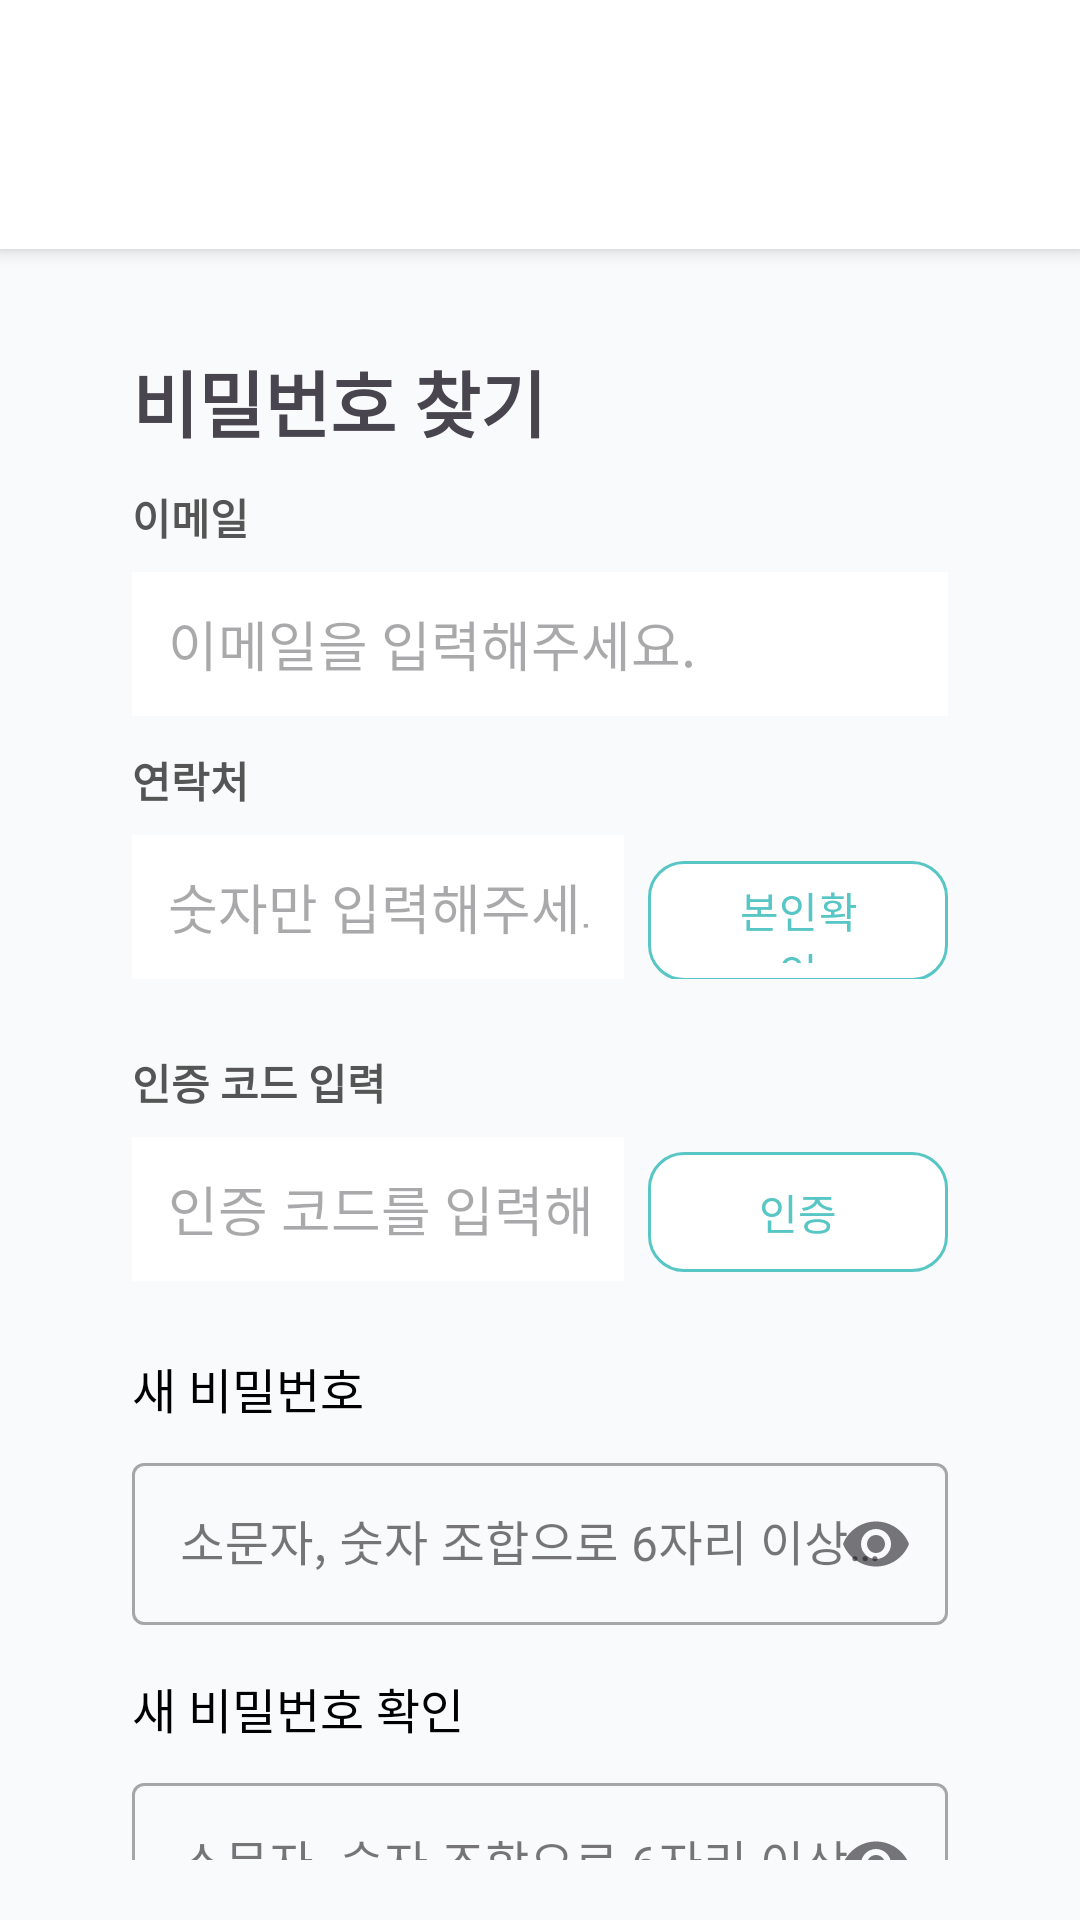

Here is an Android app screen rendered from its layout file. Give the layout XML and the strings, colors and styles it references.
<!-- AndroidManifest.xml: application theme Theme.Silmedy -->
<!-- res/layout/activity_find_password.xml -->
<?xml version="1.0" encoding="utf-8"?>
<RelativeLayout xmlns:android="http://schemas.android.com/apk/res/android"
    xmlns:app="http://schemas.android.com/apk/res-auto"
    android:layout_width="match_parent"
    android:layout_height="match_parent"
    android:background="#F9FAFB">

    
    <LinearLayout
        android:layout_width="match_parent"
        android:layout_height="match_parent"
        android:orientation="vertical">

        <LinearLayout
            android:id="@+id/topBar"
            android:layout_width="match_parent"
            android:layout_height="83dp"
            android:background="#FFFFFF"
            android:elevation="4dp"
            android:orientation="horizontal"
            android:padding="16dp">

            <ImageView
                android:id="@+id/btnBack"
                android:layout_width="20dp"
                android:layout_height="20dp"
                android:layout_gravity="center|start"
                android:layout_marginStart="16dp"
                android:layout_marginTop="10dp"
                android:contentDescription="@string/btn_back"
                android:src="@drawable/ic_arrow_back" />
        </LinearLayout>

        <LinearLayout
            android:layout_width="match_parent"
            android:layout_height="match_parent"
            android:layout_margin="20dp"
            android:orientation="vertical">

            <TextView
                android:id="@+id/titleText"
                android:layout_width="wrap_content"
                android:layout_height="wrap_content"
                android:layout_marginStart="24dp"
                android:layout_marginTop="13dp"
                android:text="@string/title_activity_find_password"
                android:textSize="24sp"
                android:textStyle="bold" />

            <TextView
                android:id="@+id/labelEmail"
                android:layout_width="wrap_content"
                android:layout_height="wrap_content"
                android:layout_marginStart="24dp"
                android:layout_marginTop="11dp"
                android:text="@string/label_email"
                android:textColor="#555555"
                android:textStyle="bold" />

            <EditText
                android:id="@+id/editEmail"
                android:layout_width="match_parent"
                android:layout_height="48dp"
                android:layout_marginStart="24dp"
                android:layout_marginTop="8dp"
                android:layout_marginEnd="24dp"
                android:background="@color/white"
                android:hint="@string/hint_email"
                android:inputType="textEmailAddress"
                android:paddingHorizontal="12dp" />

            <TextView
                android:id="@+id/labelPhone"
                android:layout_width="wrap_content"
                android:layout_height="wrap_content"
                android:layout_marginStart="24dp"
                android:layout_marginTop="11dp"
                android:text="@string/label_phone"
                android:textColor="#555555"
                android:textStyle="bold" />

            <LinearLayout
                android:id="@+id/phoneBlock"
                android:layout_width="match_parent"
                android:layout_height="wrap_content"
                android:layout_marginStart="24dp"
                android:layout_marginTop="8dp"
                android:layout_marginEnd="24dp"
                android:orientation="horizontal">

                <EditText
                    android:id="@+id/editPhone"
                    android:layout_width="0dp"
                    android:layout_height="48dp"
                    android:layout_weight="1"
                    android:background="@color/white"
                    android:hint="@string/hint_phone"
                    android:inputType="phone"
                    android:paddingHorizontal="12dp" />

                <com.google.android.material.button.MaterialButton
                    android:id="@+id/btnVerify"
                    android:layout_width="100dp"
                    android:layout_height="48dp"
                    android:layout_marginStart="8dp"
                    android:backgroundTint="#FFFFFF"
                    android:text="@string/btn_verify_phone"
                    android:textColor="@color/main_color"
                    app:cornerRadius="12dp"
                    app:strokeColor="@color/main_color"
                    app:strokeWidth="1dp" />
            </LinearLayout>

            <TextView
                android:id="@+id/labelCode"
                android:layout_width="wrap_content"
                android:layout_height="wrap_content"
                android:layout_marginStart="24dp"
                android:layout_marginTop="24dp"
                android:text="@string/label_verification_code"
                android:textColor="#555555"
                android:textStyle="bold" />

            <LinearLayout
                android:id="@+id/codeBlock"
                android:layout_width="match_parent"
                android:layout_height="wrap_content"
                android:layout_marginStart="24dp"
                android:layout_marginTop="8dp"
                android:layout_marginEnd="24dp"
                android:orientation="horizontal">

                <EditText
                    android:id="@+id/editCode"
                    android:layout_width="0dp"
                    android:layout_height="48dp"
                    android:layout_weight="1"
                    android:background="@color/white"
                    android:hint="@string/hint_verification_code"
                    android:inputType="number"
                    android:paddingHorizontal="12dp" />

                <com.google.android.material.button.MaterialButton
                    android:id="@+id/btnCode"
                    android:layout_width="100dp"
                    android:layout_height="48dp"
                    android:layout_marginStart="8dp"
                    android:backgroundTint="#FFFFFF"
                    android:text="@string/btn_verify_code"
                    android:textColor="@color/main_color"
                    app:cornerRadius="12dp"
                    app:strokeColor="@color/main_color"
                    app:strokeWidth="1dp" />
            </LinearLayout>

            <TextView
                android:id="@+id/labelNewPassword"
                android:layout_width="wrap_content"
                android:layout_height="wrap_content"
                android:layout_marginStart="24dp"
                android:layout_marginTop="24dp"
                android:text="@string/label_new_password"
                android:textColor="#000000"
                android:textSize="16sp" />

            <com.google.android.material.textfield.TextInputLayout
                android:id="@+id/inputNewPasswordLayout"
                style="@style/Widget.MaterialComponents.TextInputLayout.OutlinedBox"
                android:layout_width="match_parent"
                android:layout_height="wrap_content"
                android:layout_marginStart="24dp"
                android:layout_marginTop="8dp"
                android:layout_marginEnd="24dp"
                android:hint="@string/hint_new_password"
                app:endIconMode="password_toggle">

                <com.google.android.material.textfield.TextInputEditText
                    android:id="@+id/editNewPassword"
                    android:layout_width="match_parent"
                    android:layout_height="54dp"
                    android:inputType="textPassword" />
            </com.google.android.material.textfield.TextInputLayout>

            <TextView
                android:id="@+id/labelConfirmPassword"
                android:layout_width="wrap_content"
                android:layout_height="wrap_content"
                android:layout_marginStart="24dp"
                android:layout_marginTop="16dp"
                android:text="@string/label_new_password_confirm"
                android:textColor="#000000"
                android:textSize="16sp" />

            <com.google.android.material.textfield.TextInputLayout
                android:id="@+id/inputConfirmPasswordLayout"
                style="@style/Widget.MaterialComponents.TextInputLayout.OutlinedBox"
                android:layout_width="match_parent"
                android:layout_height="wrap_content"
                android:layout_marginStart="24dp"
                android:layout_marginTop="8dp"
                android:layout_marginEnd="24dp"
                android:hint="@string/hint_new_password_confirm"
                app:endIconMode="password_toggle">

                <com.google.android.material.textfield.TextInputEditText
                    android:id="@+id/editConfirmPassword"
                    android:layout_width="match_parent"
                    android:layout_height="54dp"
                    android:inputType="textPassword" />
            </com.google.android.material.textfield.TextInputLayout>

            <com.google.android.material.button.MaterialButton
                android:id="@+id/btnChangePassword"
                android:layout_width="314dp"
                android:layout_height="55dp"
                android:layout_gravity="center"
                android:layout_marginTop="30dp"
                android:backgroundTint="#51BDB3"
                android:text="@string/btn_change_password"
                android:textColor="@android:color/white"
                app:cornerRadius="24dp" />
        </LinearLayout>

    </LinearLayout>

    

    

    

    

    

    

    

</RelativeLayout>
<!-- resources referenced by this layout -->
<resources>
  <color name="main_color">#57C6C5</color>
  <color name="white">#FFFFFFFF</color>
  <string name="btn_back">뒤로가기</string>
  <string name="btn_change_password">비밀번호 변경</string>
  <string name="btn_verify_code">인증</string>
  <string name="btn_verify_phone">본인확인</string>
  <string name="hint_email">이메일을 입력해주세요.</string>
  <string name="hint_new_password">소문자, 숫자 조합으로 6자리 이상 입력해주세요.</string>
  <string name="hint_new_password_confirm">소문자, 숫자 조합으로 6자리 이상 입력해주세요.</string>
  <string name="hint_phone">숫자만 입력해주세요.</string>
  <string name="hint_verification_code">인증 코드를 입력해주세요.</string>
  <string name="label_email">이메일</string>
  <string name="label_new_password">새 비밀번호</string>
  <string name="label_new_password_confirm">새 비밀번호 확인</string>
  <string name="label_phone">연락처</string>
  <string name="label_verification_code">인증 코드 입력</string>
  <string name="title_activity_find_password">비밀번호 찾기</string>
  <style name="Theme.Silmedy" parent="Base.Theme.Silmedy" />
  <style name="Base.Theme.Silmedy" parent="Theme.Material3.DayNight.NoActionBar">
          
          
          
          <item name="android:statusBarColor">@android:color/white</item>
          
          <item name="android:windowLightStatusBar">true</item>
      </style>
</resources>
